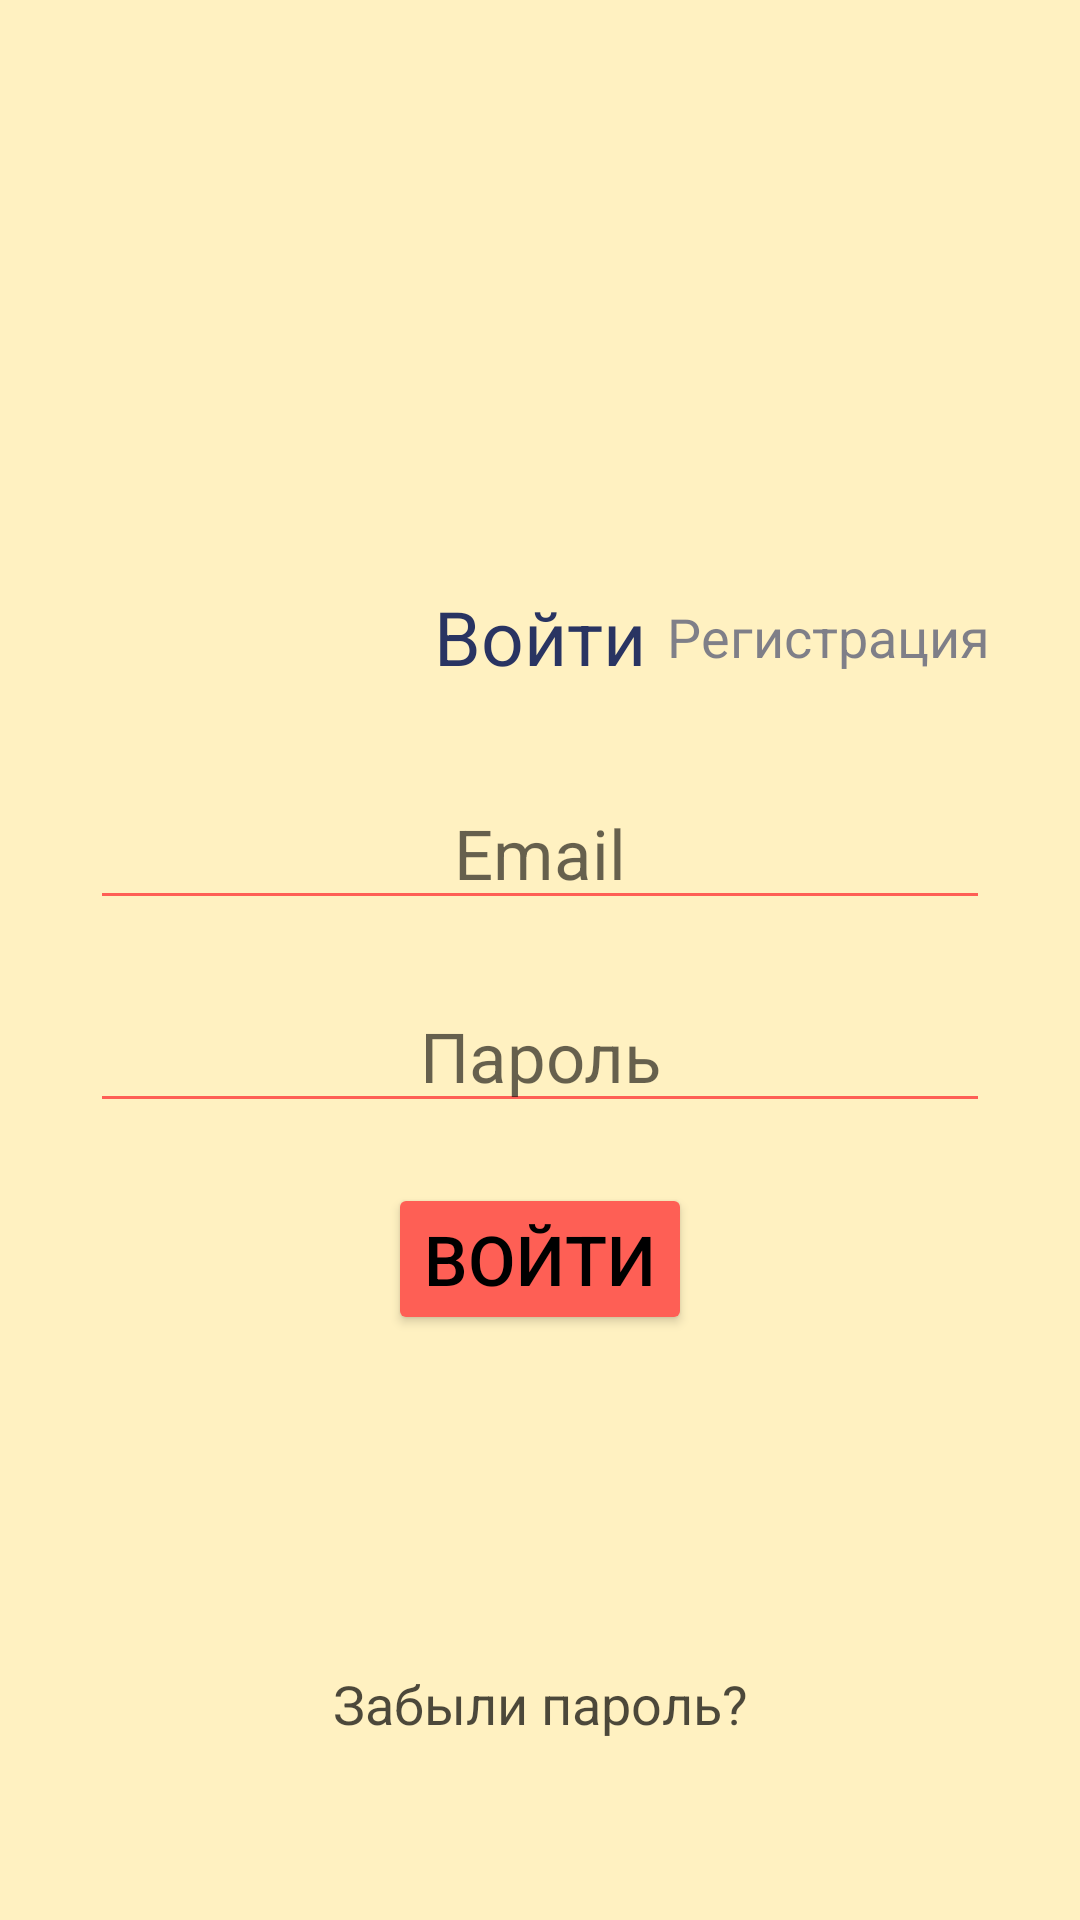

Android layout source for this screen:
<!-- AndroidManifest.xml: application theme Theme.MoscowCoders -->
<!-- res/layout/login.xml -->
<?xml version="1.0" encoding="utf-8"?>
<androidx.constraintlayout.widget.ConstraintLayout xmlns:android="http://schemas.android.com/apk/res/android"
    android:layout_width="match_parent"
    android:layout_height="match_parent"
    xmlns:app="http://schemas.android.com/apk/res-auto"
    android:background="@color/main_white">

    <ImageButton
        android:id="@+id/add_user"
        android:layout_width="wrap_content"
        android:layout_height="wrap_content"
        app:layout_constraintTop_toTopOf="parent"
        app:layout_constraintEnd_toEndOf="parent"
        app:layout_constraintStart_toStartOf="parent"
        app:layout_constraintBottom_toTopOf="@id/login_and_reg_box"
        android:src="@color/transparent100"
        android:backgroundTint="@color/transparent100"
        android:scaleX="0.75"
        android:scaleY="0.75"
        android:contentDescription="new avatar" />

    <LinearLayout
        android:id="@+id/login_and_reg_box"
        android:layout_width="match_parent"
        android:layout_height="wrap_content"
        android:orientation="vertical"
        android:layout_marginHorizontal="30dp"
        app:layout_constraintTop_toTopOf="parent"
        app:layout_constraintEnd_toEndOf="parent"
        app:layout_constraintStart_toStartOf="parent"
        app:layout_constraintBottom_toBottomOf="parent">

        <androidx.constraintlayout.widget.ConstraintLayout
            android:id="@+id/log_reg_button_box"
            android:layout_width="match_parent"
            android:layout_height="wrap_content"
            android:orientation="horizontal">

            <TextView
                android:id="@+id/log_in_button"
                android:layout_width="wrap_content"
                android:layout_height="wrap_content"
                app:layout_constraintTop_toTopOf="parent"
                app:layout_constraintStart_toStartOf="parent"
                app:layout_constraintEnd_toEndOf="parent"
                app:layout_constraintBottom_toBottomOf="parent"
                android:text="@string/login"
                android:textSize="25sp"
                android:textColor="@color/main_blue"
                android:onClick="logInClick"/>

            <TextView
                android:id="@+id/reg_button"
                android:layout_width="wrap_content"
                android:layout_height="wrap_content"

                app:layout_constraintTop_toTopOf="parent"
                app:layout_constraintEnd_toEndOf="parent"
                app:layout_constraintBottom_toBottomOf="parent"
                android:text="@string/register"
                android:textSize="18sp"
                android:textColor="@color/main_blue60"
                android:onClick="regClick"/>

        </androidx.constraintlayout.widget.ConstraintLayout>

        <EditText
            android:id="@+id/email_text_input"
            android:layout_width="match_parent"
            android:layout_height="wrap_content"
            android:layout_marginTop="30dp"
            android:layout_marginBottom="20dp"
            android:autofillHints="emailAddress"
            android:backgroundTint="@color/main_pink"
            android:hint="@string/email"
            android:inputType="textEmailAddress"
            android:textAlignment="center"
            android:textColor="@color/black70"
            android:textSize="23sp"/>

        <EditText
            android:id="@+id/password_text_input"
            android:layout_height="wrap_content"
            android:layout_width="match_parent"
            android:layout_marginBottom="20dp"
            android:inputType="textPassword"
            android:autofillHints="password"
            android:backgroundTint="@color/main_pink"
            android:hint="@string/password"
            android:textColor="@color/black70"
            android:textAlignment="center"
            android:textSize="23sp"/>

        <Button
            android:id="@+id/main_log_in_button"
            android:layout_width="wrap_content"
            android:layout_height="wrap_content"
            android:layout_gravity="center_horizontal"
            android:text="@string/login"
            android:backgroundTint="@color/main_pink"
            android:textColor="@color/black"
            android:textSize="23sp"
            android:onClick="loginClick"/>

    </LinearLayout>

    <TextView
        android:id="@+id/forgot_password"
        app:layout_constraintBottom_toBottomOf="parent"
        app:layout_constraintStart_toStartOf="parent"
        app:layout_constraintEnd_toEndOf="parent"
        android:layout_width="wrap_content"
        android:layout_height="wrap_content"
        android:layout_gravity="center_horizontal"
        android:text="@string/forgot_password"
        android:textColor="@color/black70"
        android:textSize="18sp"
        android:layout_marginBottom="60dp"
        android:onClick="forgotPassword"/>

</androidx.constraintlayout.widget.ConstraintLayout>
<!-- resources referenced by this layout -->
<resources>
  <color name="black">#FF000000</color>
  <color name="black70">#B3000000</color>
  <color name="main_blue">#293462</color>
  <color name="main_blue60">#99293462</color>
  <color name="main_pink">#FE5F55</color>
  <color name="main_white">#FFF1C1</color>
  <color name="transparent100">#00000000</color>
  <string name="email">Email</string>
  <string name="forgot_password">Забыли пароль?</string>
  <string name="login">Войти</string>
  <string name="password">Пароль</string>
  <string name="register">Регистрация</string>
  <style name="Theme.MoscowCoders" parent="Theme.MaterialComponents.DayNight.NoActionBar">
          
          <item name="colorPrimary">@color/purple_500</item>
          <item name="colorPrimaryVariant">@color/purple_700</item>
          <item name="colorOnPrimary">@color/white</item>
          
          <item name="colorSecondary">@color/teal_200</item>
          <item name="colorSecondaryVariant">@color/teal_700</item>
          <item name="colorOnSecondary">@color/black</item>
          
          <item name="android:statusBarColor" tools:targetApi="l">?attr/colorPrimaryVariant</item>
          
      </style>
  <color name="purple_500">#FF6200EE</color>
  <color name="purple_700">#FF3700B3</color>
  <color name="white">#FFFFFFFF</color>
  <color name="teal_200">#FF03DAC5</color>
  <color name="teal_700">#FF018786</color>
</resources>
